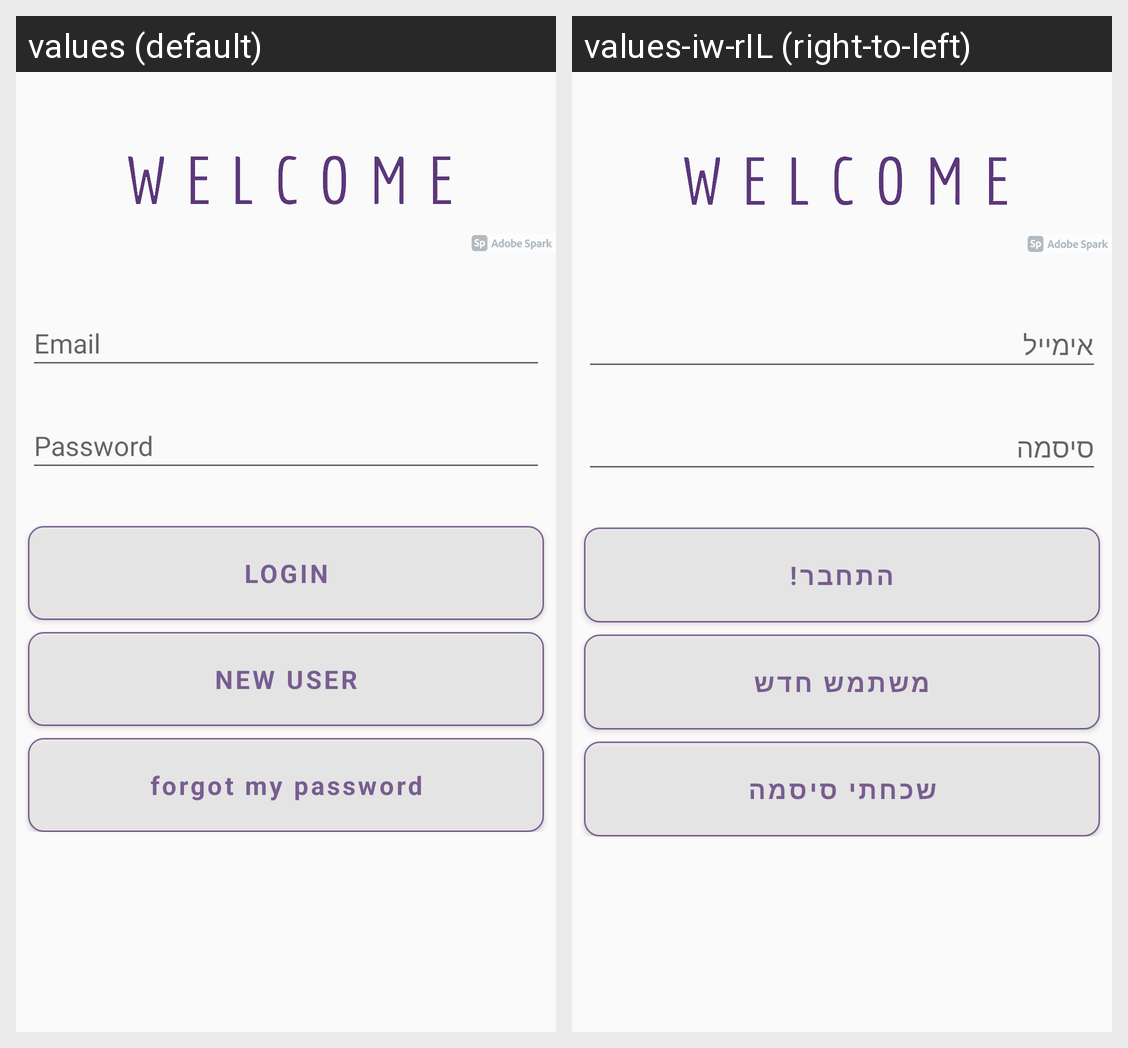

Locale-by-locale string values for the Android screen shown in this grid:
Android screen res/layout/activity_signin.xml rendered under 2 locales, left to right: values (default), values-iw-rIL (right-to-left). Device: Nexus 5 (rendered at 1080×1920; each locale shown at half size, 540×960, under a caption strip naming it); theme AppSecondaryTheme.
Strings drawn on this screen, with the default value and each locale's value (text and hints the layout hard-codes, and strings that could not be matched under every locale, appear in the picture but are not listed):

email
  values: Email
  values-iw-rIL: אימייל

password
  values: Password
  values-iw-rIL: סיסמה

login
  values: LOGIN
  values-iw-rIL: התחבר!

dont_have_account
  values: NEW USER
  values-iw-rIL: משתמש חדש

forgot_password
  values: forgot my password
  values-iw-rIL: שכחתי סיסמה
